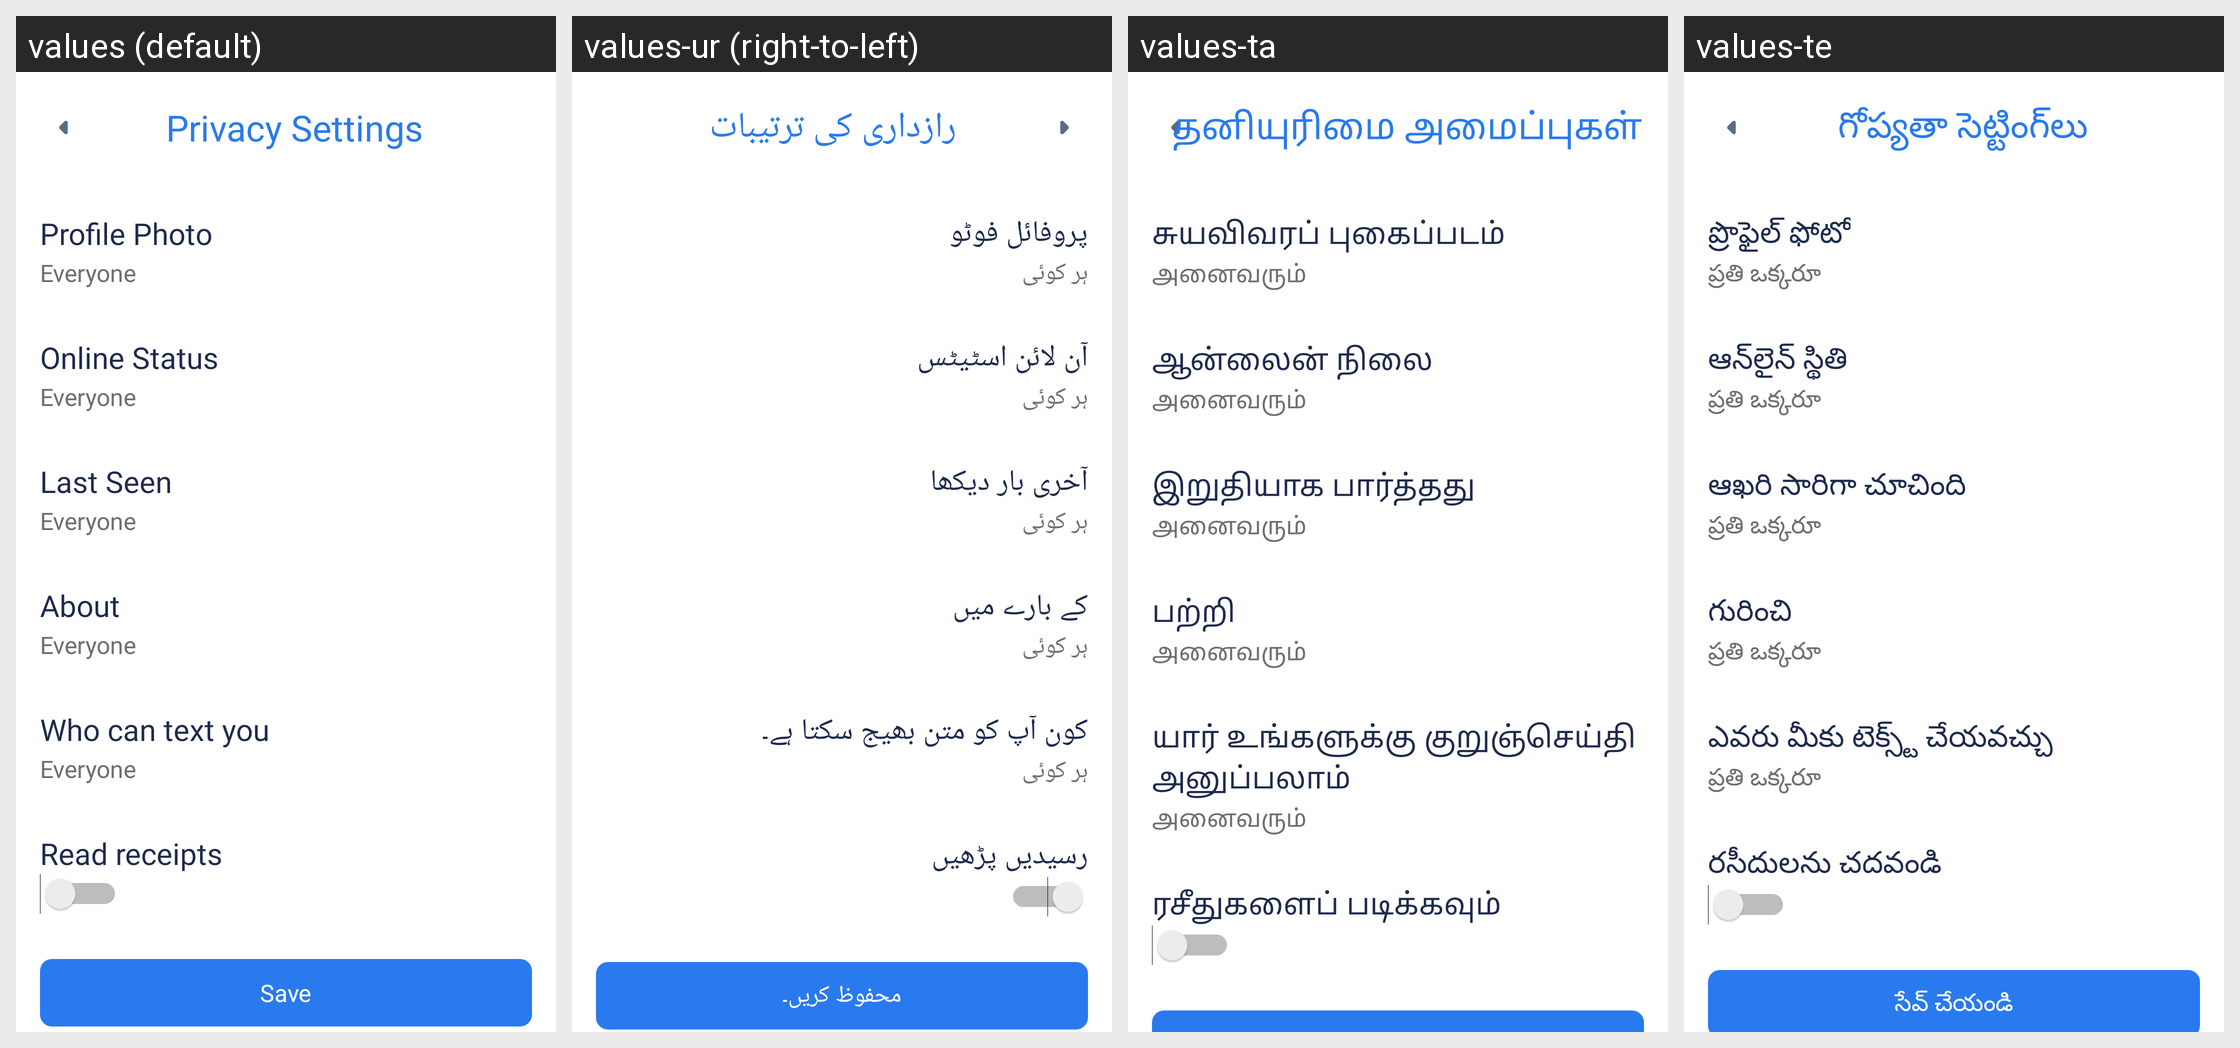

Translations of the strings shown on this Android screen, per locale in the grid:
Android screen res/layout/activity_privacy_setting.xml rendered under 4 locales, left to right: values (default), values-ur (right-to-left), values-ta, values-te. Device: Nexus 5 (rendered at 1080×1920; each locale shown at half size, 540×960, under a caption strip naming it); theme AppTheme.
Other locales in the repository, not shown: values-am, values-ar, values-bn, values-de, values-es, values-fr, values-ha, values-hi, values-ig, values-in, values-it, values-ja, values-ko, values-mr, values-nl, values-om, values-pt, values-ru, values-sn, values-tr, values-vi, values-yo, values-zh, values-zu.
Strings drawn on this screen, with the default value and each locale's value (text and hints the layout hard-codes, and strings that could not be matched under every locale, appear in the picture but are not listed):

privacy_settings
  values: Privacy Settings
  values-ur: رازداری کی ترتیبات
  values-ta: தனியுரிமை அமைப்புகள்
  values-te: గోప్యతా సెట్టింగ్‌లు

profile_photo
  values: Profile Photo
  values-ur: پروفائل فوٹو
  values-ta: சுயவிவரப் புகைப்படம்
  values-te: ప్రొఫైల్ ఫోటో

everyone
  values: Everyone
  values-ur: ہر کوئی
  values-ta: அனைவரும்
  values-te: ప్రతి ఒక్కరూ

online_status
  values: Online Status
  values-ur: آن لائن اسٹیٹس
  values-ta: ஆன்லைன் நிலை
  values-te: ఆన్‌లైన్ స్థితి

last_seen
  values: Last Seen
  values-ur: آخری بار دیکھا
  values-ta: இறுதியாக பார்த்தது
  values-te: ఆఖరి సారిగా చూచింది

about
  values: About
  values-ur: کے بارے میں
  values-ta: பற்றி
  values-te: గురించి

who_can_text_you
  values: Who can text you
  values-ur: کون آپ کو متن بھیج سکتا ہے۔
  values-ta: யார் உங்களுக்கு குறுஞ்செய்தி அனுப்பலாம்
  values-te: ఎవరు మీకు టెక్స్ట్ చేయవచ్చు

read_receipts
  values: Read receipts
  values-ur: رسیدیں پڑھیں
  values-ta: ரசீதுகளைப் படிக்கவும்
  values-te: రసీదులను చదవండి
